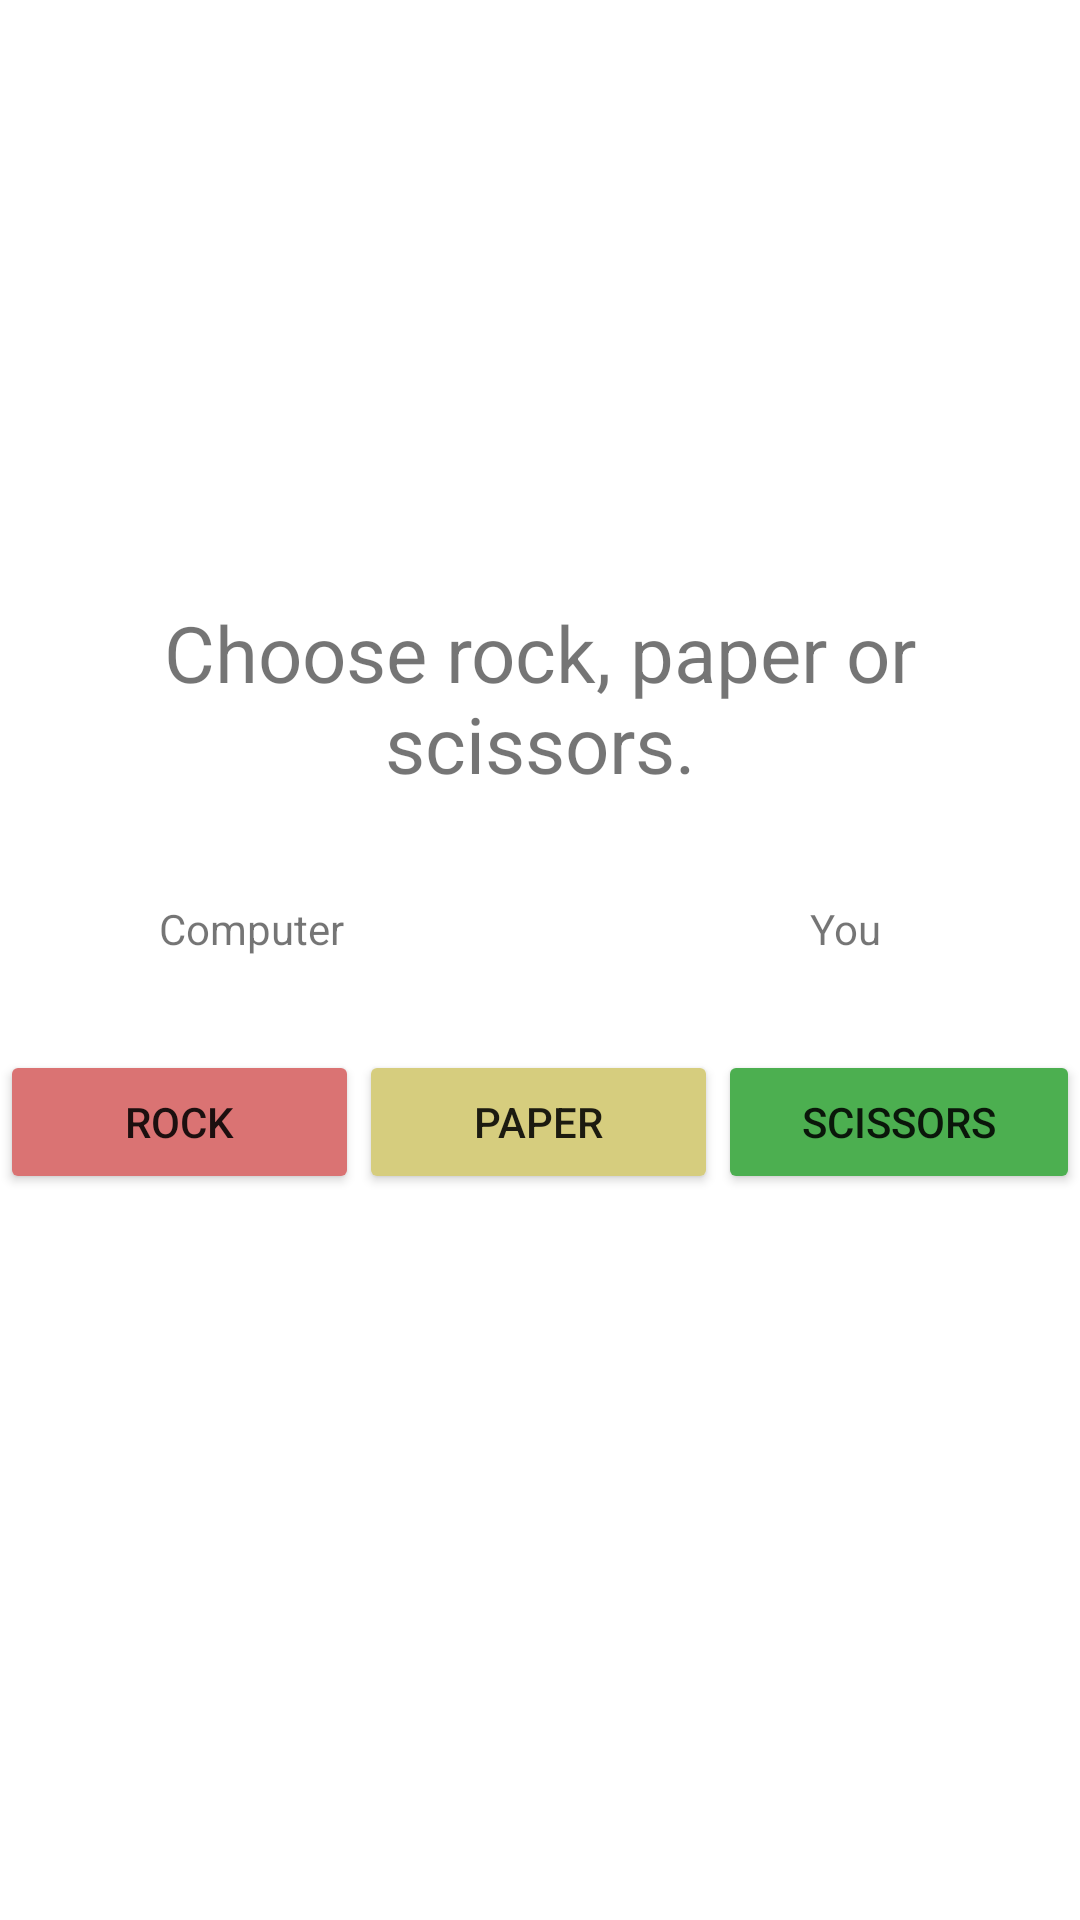

Write the Android layout XML for this screen, with the resource values it uses.
<!-- AndroidManifest.xml: application theme SplashScreenTheme -->
<!-- res/layout/fragment_first.xml -->
<?xml version="1.0" encoding="utf-8"?>
<androidx.coordinatorlayout.widget.CoordinatorLayout xmlns:android="http://schemas.android.com/apk/res/android"
    xmlns:app="http://schemas.android.com/apk/res-auto"
    xmlns:tools="http://schemas.android.com/tools"
    android:layout_width="match_parent"
    android:layout_height="match_parent"
    tools:context=".FirstFragment">

    <LinearLayout
        android:layout_width="match_parent"
        android:layout_height="match_parent"
        android:layout_marginTop="350dp">

        <Button
            android:id="@+id/rockBtn"
            android:layout_width="wrap_content"
            android:layout_height="wrap_content"
            android:layout_weight="1"
            android:backgroundTint="#DA7373"
            android:text="@string/rockBtn" />

        <Button
            android:id="@+id/paperBtn"
            android:layout_width="wrap_content"
            android:layout_height="wrap_content"
            android:layout_weight="1"
            android:backgroundTint="#D6CD7E"
            android:text="@string/paperBtn" />

        <Button
            android:id="@+id/scissorsBtn"
            android:layout_width="wrap_content"
            android:layout_height="wrap_content"
            android:layout_weight="1"
            android:backgroundTint="#4CAF50"
            android:text="@string/scissorsBtn" />
    </LinearLayout>

    <LinearLayout
        android:layout_width="match_parent"
        android:layout_height="match_parent"
        android:orientation="vertical"
        android:layout_gravity="center">
    <TextView
        android:id="@+id/chooseTextView"
        android:layout_width="wrap_content"
        android:layout_height="wrap_content"
        android:layout_gravity="center"
        android:layout_marginTop="200dp"
        android:gravity="center"
        android:text="@string/choosePlayLabel"
        android:textSize="26sp"/>
    </LinearLayout>
    <TextView
        android:id="@+id/computerTextView"
        android:layout_width="wrap_content"
        android:layout_height="wrap_content"
        android:layout_marginStart="53dp"
        android:layout_marginTop="300dp"
        android:layout_marginEnd="166dp"
        android:layout_marginBottom="141dp"
        android:text="@string/computerLabel" />

    <TextView
        android:id="@+id/youTextView"
        android:layout_width="wrap_content"
        android:layout_height="wrap_content"
        android:layout_marginStart="270dp"
        android:layout_marginTop="300dp"
        android:layout_marginBottom="141dp"
        android:text="@string/youLabel" />

</androidx.coordinatorlayout.widget.CoordinatorLayout>
<!-- resources referenced by this layout -->
<resources>
  <string name="choosePlayLabel">Choose rock, paper or scissors.</string>
  <string name="computerLabel">Computer</string>
  <string name="paperBtn">Paper</string>
  <string name="rockBtn">Rock</string>
  <string name="scissorsBtn">Scissors</string>
  <string name="youLabel">You</string>
  <style name="SplashScreenTheme" parent="Theme.AppCompat.Light.DarkActionBar">
          <item name="android:windowBackground">@drawable/ic_splashscreen</item>
  
          <item name="android:windowNoTitle">true</item>
          <item name="android:windowActionBar">true</item>
          <item name="android:windowFullscreen">false</item>
          <item name="android:windowContentOverlay">@null</item>
      </style>
</resources>
